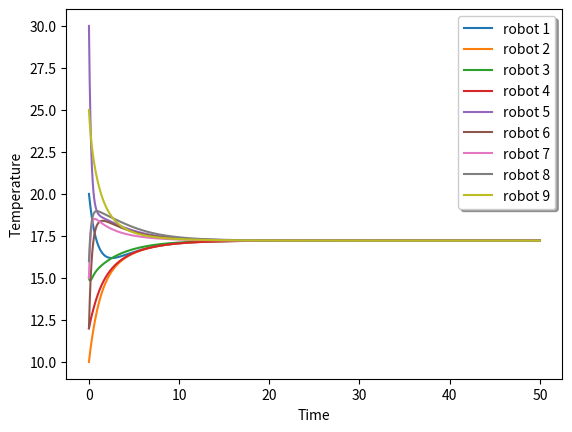

Recreate this plot in Python.
# -*- coding: utf-8 -*-
"""
Created on Fri Sep 28 19:24:59 2018

[redacted]
"""

import numpy as np 
import matplotlib.pyplot as plt

E_53 = [[0, 2], [1, 2], [2, 3], [2, 6], [6, 8], [4, 6], [4, 7], [4, 5], [5, 6]]

x_0 = [20, 10, 15, 12, 30, 12, 15, 16, 25]
dt = 0.001
n_vertices = 12

#eigen_value function
def eigen_values(L):
    
    l, w= np.linalg.eig(L)
    l.sort()
    y  = list(enumerate(l))
    for i in y:
        print('{}) eigen values is: {}'.format(i[0], i[1]))
    #print("Eigen values are", l)
    #print()
    #print("The second eigen value is", l[1])
    

# question 4 subquestion 4
def cycle_graph(n):
    E = []

    for i in range(n):
        if i != n-1:
            E.append([i,i+1])
        else:
            E.append([i,0])
    return E

#Question 4
def get_laplacian(E, n_vertices, flag):
    
    A = np.zeros((n_vertices, n_vertices)) # adjancency matrix
    D = np.zeros((n_vertices, n_vertices)) # degree matrix
    laplacian = np.zeros((n_vertices, n_vertices))

    
    if flag == False:
        # calculate the degree matrix for undirected graph
        for each_vertex in range(n_vertices): # For each_vertex we calculate the degree of that vertex
            degree = 0 

            for i in list(range(0, len(E))):
                for j in list(range(0, 2)):
                    if(E[i][j] == each_vertex):
                        degree += 1
            D[each_vertex][each_vertex] = degree
        
        # Calculate the adjancency matrix
        for each_vertex in range(len(E)):
            x, y= E[each_vertex][0], E[each_vertex][1]

            A[x][y] = 1 
            A[y][x] = 1 

        laplacian = np.subtract(D, A)
        return laplacian
        #print("The laplacian for undrirected graph is\n", laplacian)

    if flag == True:
        #Calculate the degree matrix for directed graph
        for each_vertex in range(n_vertices):
            degree_head = 0

            for i in list(range(len(E))):
                if(E[i][1] == each_vertex):
                    degree_head += 1
            D[each_vertex][each_vertex] = degree_head

        #Calculate the Adjancency matrix
        for each_vertex in range(len(E)):
            x = E[each_vertex][0]
            y = E[each_vertex][1]

            A[y][x] = 1
        
        laplacian = np.subtract(D, A)
        return laplacian
        

def simulate_consensus(x_0, T, L, dt=0.001):

    n_step = int(T/dt)
    x = [n_step*[0] for i in range(9)]

    #x_0 = [20,10,15,12,30,12,15,16,25] #state of robot at initial stage
    
    for i in range(len(x_0)):
        x[i][0] = x_0[i]
    
    for step in range(1,int(T/dt)):
        for r in range(9):
            if(r == 0):
                x[0][step] = x[0][step-1] + dt*(x[2][step-1] - x[0][step-1])
            elif(r == 1):
                x[1][step] = x[1][step-1] + dt*(x[2][step-1] - x[1][step-1])
            elif (r == 2):
                x[2][step] = x[2][step-1] + dt*(x[0][step-1] + x[1][step-1] + x[3][step-1] + x[6][step-1] - 4*x[2][step-1])
            elif(r == 3):
                x[3][step] = x[3][step-1] + dt*(x[2][step-1] - x[3][step-1])
            elif(r == 4):
                x[4][step] = x[4][step-1] + dt*(x[5][step-1] + x[6][step-1]+x[7][step-1]-3*x[4][step-1])
            elif(r == 5):
                x[5][step] = x[5][step-1] + dt*(x[4][step-1] + x[6][step-1] - 2*x[5][step-1])
            elif(r == 6):
               x[6][step] = x[6][step-1] + dt*(x[2][step-1] + x[4][step-1] + x[5][step-1] + x[8][step-1] - 4*x[6][step-1])
            elif(r == 7):
                x[7][step] = x[7][step-1] + dt*(x[4][step-1] - 1*x[7][step-1])    
            elif(r == 8):
                x[8][step] = x[8][step-1] + dt*(x[6][step-1] - x[8][step-1])
    t = [i*0.001 for i in range(int(T/dt))]
    
    plt.xlabel('Time')
    plt.ylabel('Temperature')
    plt.plot(t, x[0], label="robot 1")
    plt.plot(t, x[1], label="robot 2")
    plt.plot(t, x[2], label="robot 3")
    plt.plot(t, x[3], label="robot 4")
    plt.plot(t, x[4], label="robot 5")
    plt.plot(t, x[5], label="robot 6")
    plt.plot(t, x[6], label="robot 7")
    plt.plot(t, x[7], label="robot 8")
    plt.plot(t, x[8], label="robot 9")

    legend = plt.legend(loc='upper right', shadow=True)
    legend.get_frame().set_facecolor('#ffffff')
    
    plt.show()
    #print("The convergence is ", x[0][-1])
    print()
    print("The eigen values are :\n")
    print(eigen_values(get_laplacian(E_53, 9, False)))

L = get_laplacian(E_53, 9, False)
simulate_consensus(x_0, 50, L, dt)
